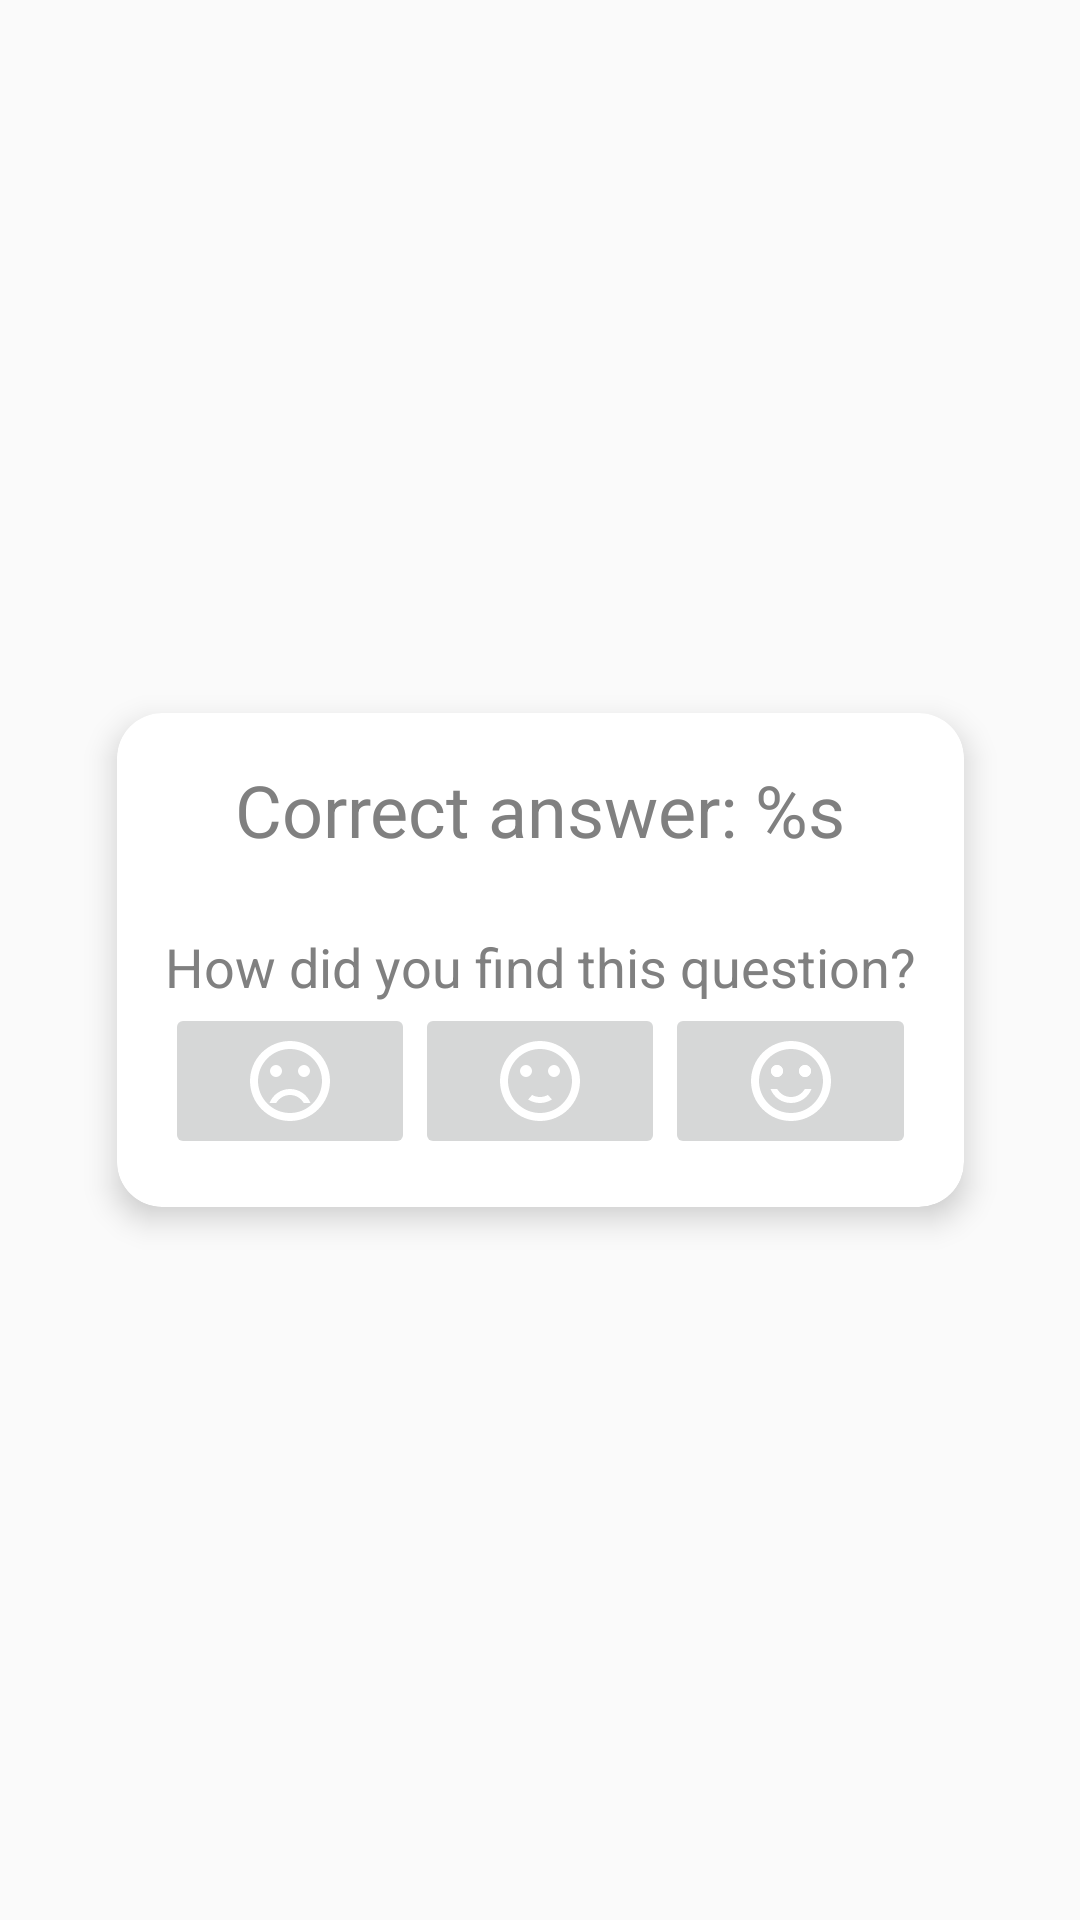

Layout XML and referenced resources for this Android screen:
<!-- AndroidManifest.xml: application theme AppTheme -->
<!-- res/layout/activity_feedback_dialog.xml -->
<?xml version="1.0" encoding="utf-8"?>
<androidx.constraintlayout.widget.ConstraintLayout xmlns:android="http://schemas.android.com/apk/res/android"
    xmlns:app="http://schemas.android.com/apk/res-auto"
    xmlns:tools="http://schemas.android.com/tools"
    android:layout_width="match_parent"
    android:layout_height="match_parent">

    <androidx.cardview.widget.CardView
        android:id="@+id/cardView"
        android:layout_width="wrap_content"
        android:layout_height="wrap_content"
        android:gravity="center"
        android:orientation="vertical"
        app:cardBackgroundColor="@color/cardview_light_background"
        app:cardCornerRadius="15dp"
        app:cardElevation="6dp"
        app:cardPreventCornerOverlap="true"
        app:layout_constraintBottom_toBottomOf="parent"
        app:layout_constraintEnd_toEndOf="parent"
        app:layout_constraintStart_toStartOf="parent"
        app:layout_constraintTop_toTopOf="parent">

        <LinearLayout
            android:id="@+id/container"
            android:layout_width="wrap_content"
            android:layout_height="wrap_content"
            android:layout_marginStart="16dp"
            android:layout_marginTop="16dp"
            android:layout_marginEnd="16dp"
            android:layout_marginBottom="16dp"
            android:gravity="center_vertical"
            android:orientation="vertical"
            tools:layout_editor_absoluteX="130dp"
            tools:layout_editor_absoluteY="584dp">

            <TextView
                android:id="@+id/textAnswerHeader"
                android:layout_width="match_parent"
                android:layout_height="match_parent"
                android:gravity="center_horizontal"
                android:paddingBottom="24dp"
                android:text="@string/app_feedback_header"
                android:textColor="@android:color/tertiary_text_light"
                android:textSize="24sp"
                tools:layout_editor_absoluteX="32dp"
                tools:layout_editor_absoluteY="32dp" />

            <TextView
                android:id="@+id/textAnswerMessage"
                android:layout_width="match_parent"
                android:layout_height="match_parent"
                android:gravity="center_horizontal"
                android:text="@string/app_feedback_message"
                android:textColor="@android:color/tertiary_text_light"
                android:textSize="18sp"
                tools:layout_editor_absoluteX="32dp"
                tools:layout_editor_absoluteY="32dp" />

            <LinearLayout
                android:id="@+id/columnLayout"
                android:layout_width="match_parent"
                android:layout_height="wrap_content"
                android:orientation="horizontal">

                <ImageButton
                    android:id="@+id/buttonSad"
                    android:layout_width="wrap_content"
                    android:layout_height="wrap_content"
                    android:layout_weight="1"
                    app:srcCompat="@drawable/ic_baseline_sentiment_very_dissatisfied_32" />

                <ImageButton
                    android:id="@+id/buttonNeutral"
                    android:layout_width="wrap_content"
                    android:layout_height="wrap_content"
                    android:layout_weight="1"
                    app:srcCompat="@drawable/ic_baseline_sentiment_okay_32" />

                <ImageButton
                    android:id="@+id/buttonHappy"
                    android:layout_width="wrap_content"
                    android:layout_height="wrap_content"
                    android:layout_weight="1"
                    app:srcCompat="@drawable/ic_baseline_sentiment_satisfied_alt_32" />
            </LinearLayout>

        </LinearLayout>

    </androidx.cardview.widget.CardView>

</androidx.constraintlayout.widget.ConstraintLayout>
<!-- resources referenced by this layout -->
<resources>
  <!-- drawable ic_baseline_sentiment_okay_32 (drawable-v24) -->
  <vector android:height="32dp" android:tint="#FFFFFF"
      android:viewportHeight="24" android:viewportWidth="24"
      android:width="32dp" xmlns:android="http://schemas.android.com/apk/res/android">
      <path android:fillColor="@android:color/white" android:pathData="M15.5,9.5m-1.5,0a1.5,1.5 0,1 1,3 0a1.5,1.5 0,1 1,-3 0"/>
      <path android:fillColor="@android:color/white" android:pathData="M8.5,9.5m-1.5,0a1.5,1.5 0,1 1,3 0a1.5,1.5 0,1 1,-3 0"/>
      <path android:fillColor="@android:color/white" android:pathData="M11.99,2C6.47,2 2,6.48 2,12s4.47,10 9.99,10C17.52,22 22,17.52 22,12S17.52,2 11.99,2zM12,20c-4.42,0 -8,-3.58 -8,-8s3.58,-8 8,-8 8,3.58 8,8 -3.58,8 -8,8zM12,16c-0.73,0 -1.38,-0.18 -1.96,-0.52 -0.12,0.14 -0.86,0.98 -1.01,1.15 0.86,0.55 1.87,0.87 2.97,0.87 1.11,0 2.12,-0.33 2.98,-0.88 -0.97,-1.09 -0.01,-0.02 -1.01,-1.15 -0.59,0.35 -1.24,0.53 -1.97,0.53z"/>
  </vector>
  <!-- drawable ic_baseline_sentiment_satisfied_alt_32 (drawable-v24) -->
  <vector android:height="32dp" android:tint="#FFFFFF"
      android:viewportHeight="24" android:viewportWidth="24"
      android:width="32dp" xmlns:android="http://schemas.android.com/apk/res/android">
      <path android:fillColor="@android:color/white" android:pathData="M15.5,9.5m-1.5,0a1.5,1.5 0,1 1,3 0a1.5,1.5 0,1 1,-3 0"/>
      <path android:fillColor="@android:color/white" android:pathData="M8.5,9.5m-1.5,0a1.5,1.5 0,1 1,3 0a1.5,1.5 0,1 1,-3 0"/>
      <path android:fillColor="@android:color/white" android:pathData="M15.5,9.5m-1.5,0a1.5,1.5 0,1 1,3 0a1.5,1.5 0,1 1,-3 0"/>
      <path android:fillColor="@android:color/white" android:pathData="M8.5,9.5m-1.5,0a1.5,1.5 0,1 1,3 0a1.5,1.5 0,1 1,-3 0"/>
      <path android:fillColor="@android:color/white" android:pathData="M11.99,2C6.47,2 2,6.48 2,12s4.47,10 9.99,10C17.52,22 22,17.52 22,12S17.52,2 11.99,2zM12,20c-4.42,0 -8,-3.58 -8,-8s3.58,-8 8,-8 8,3.58 8,8 -3.58,8 -8,8zM12,17.5c2.33,0 4.32,-1.45 5.12,-3.5h-1.67c-0.69,1.19 -1.97,2 -3.45,2s-2.75,-0.81 -3.45,-2L6.88,14c0.8,2.05 2.79,3.5 5.12,3.5z"/>
  </vector>
  <!-- drawable ic_baseline_sentiment_very_dissatisfied_32 (drawable-v24) -->
  <vector android:height="32dp" android:tint="#FFFFFF"
      android:viewportHeight="24" android:viewportWidth="24"
      android:width="32dp" xmlns:android="http://schemas.android.com/apk/res/android">
      <path android:fillColor="@android:color/white" android:pathData="M15.5,9.5m-1.5,0a1.5,1.5 0,1 1,3 0a1.5,1.5 0,1 1,-3 0"/>
      <path android:fillColor="@android:color/white" android:pathData="M8.5,9.5m-1.5,0a1.5,1.5 0,1 1,3 0a1.5,1.5 0,1 1,-3 0"/>
      <path android:fillColor="@android:color/white" android:pathData="M11.99,2C6.47,2 2,6.48 2,12s4.47,10 9.99,10C17.52,22 22,17.52 22,12S17.52,2 11.99,2zM12,20c-4.42,0 -8,-3.58 -8,-8s3.58,-8 8,-8 8,3.58 8,8 -3.58,8 -8,8zM12,14c-2.33,0 -4.32,1.45 -5.12,3.5h1.67c0.69,-1.19 1.97,-2 3.45,-2s2.75,0.81 3.45,2h1.67c-0.8,-2.05 -2.79,-3.5 -5.12,-3.5z"/>
  </vector>
  <string name="app_feedback_header">Correct answer: %s</string>
  <string name="app_feedback_message">How did you find this question?</string>
  <style name="AppTheme" parent="Theme.AppCompat.DayNight"> 
          <item name="android:colorPrimaryDark">?colorPrimary</item>
          <item name="android:colorAccent">#b09cc8</item>
          <item name="colorAccent">#b09cc8</item>
  
          
      </style>
</resources>
